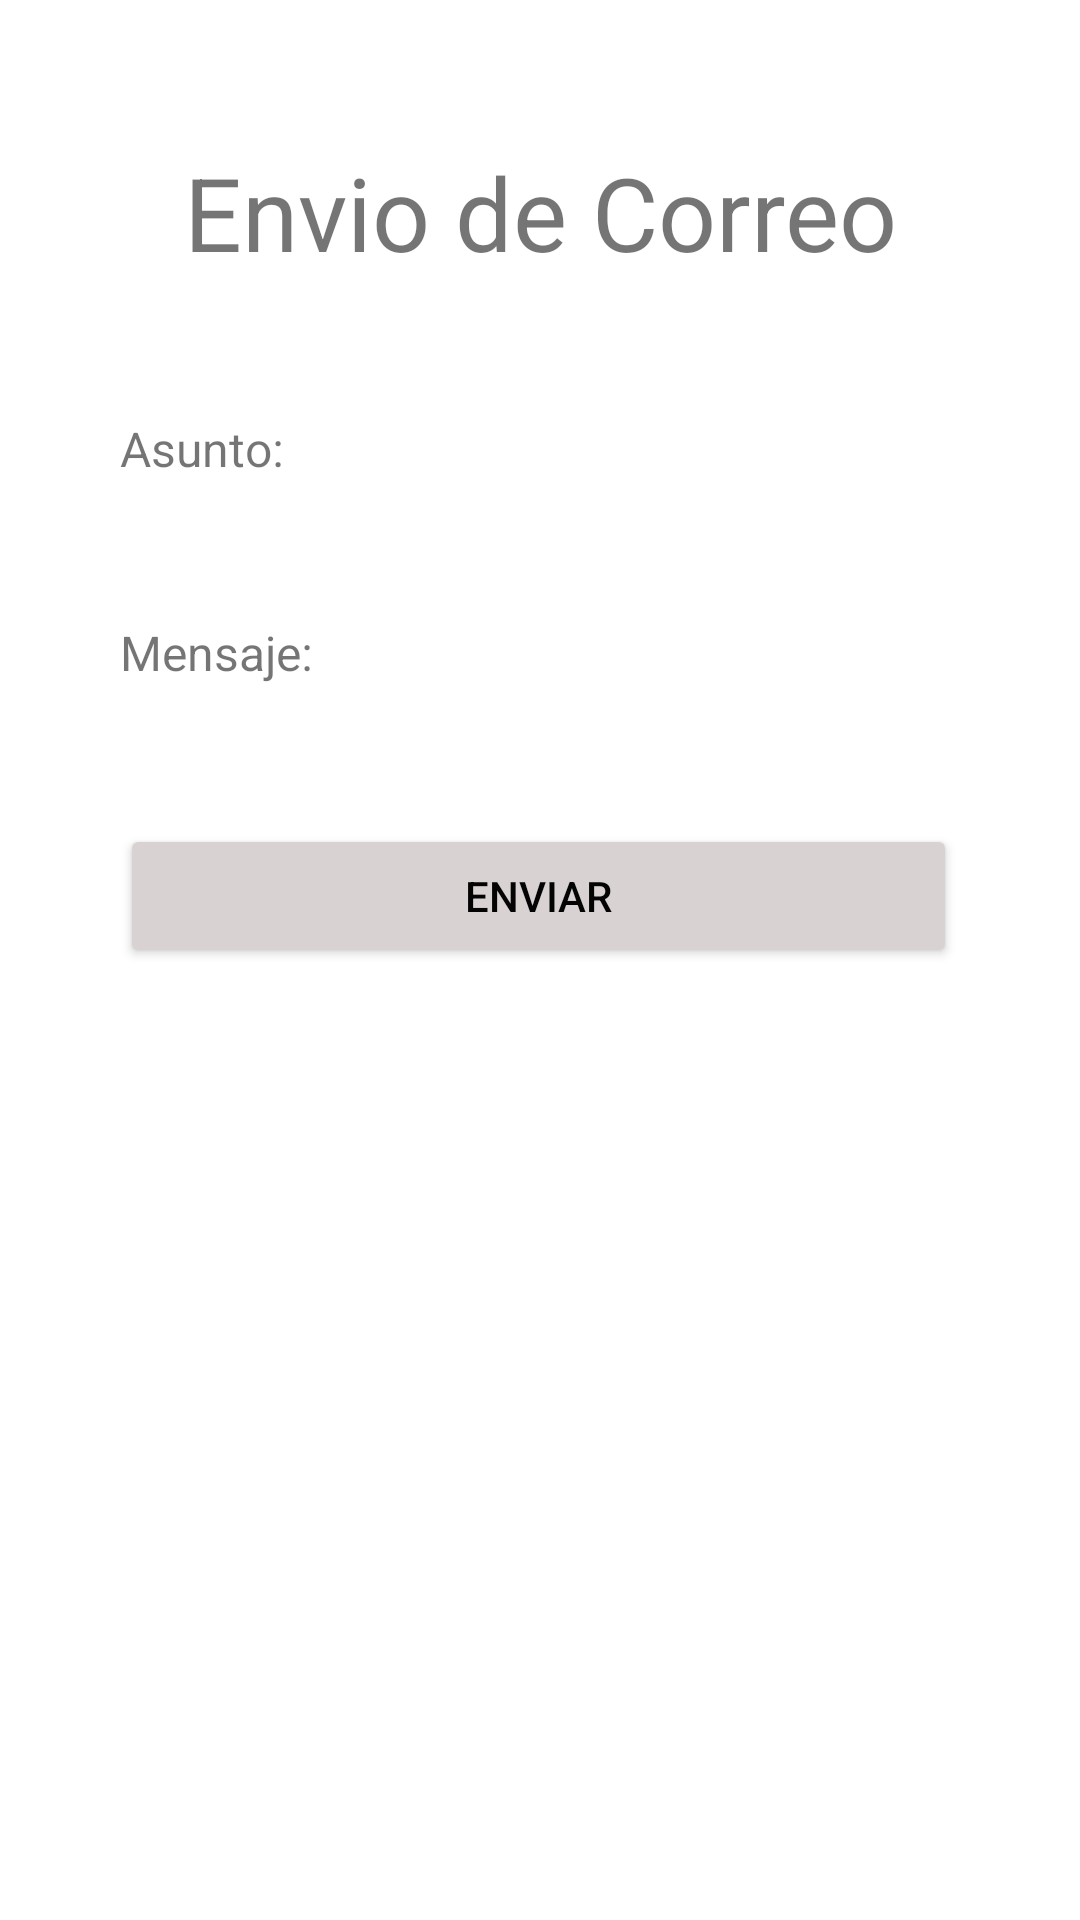

This screen was rendered from an Android layout file. Write that file and the resources it references.
<!-- AndroidManifest.xml: application theme Theme.AppMedica -->
<!-- res/layout/activity_correo.xml -->
<?xml version="1.0" encoding="utf-8"?>
<androidx.constraintlayout.widget.ConstraintLayout xmlns:android="http://schemas.android.com/apk/res/android"
    xmlns:app="http://schemas.android.com/apk/res-auto"
    xmlns:tools="http://schemas.android.com/tools"
    android:layout_width="match_parent"
    android:layout_height="match_parent"
    tools:context=".Correo">

    <FrameLayout
        android:id="@+id/frameLayout"
        android:layout_width="352dp"
        android:layout_height="85dp"
        android:layout_marginTop="16dp"
        app:layout_constraintEnd_toEndOf="parent"
        app:layout_constraintHorizontal_bias="0.491"
        app:layout_constraintStart_toStartOf="parent"
        app:layout_constraintTop_toTopOf="parent">

        <TextView
            android:id="@+id/textView2"
            android:layout_width="match_parent"
            android:layout_height="wrap_content"
            android:layout_marginTop="32dp"
            android:text="Envio de Correo"
            android:textAlignment="center"
            android:textSize="34sp" />
    </FrameLayout>

    <LinearLayout
        android:layout_width="279dp"
        android:layout_height="532dp"
        android:orientation="vertical"
        app:layout_constraintBottom_toBottomOf="parent"
        app:layout_constraintEnd_toEndOf="parent"
        app:layout_constraintHorizontal_bias="0.493"
        app:layout_constraintStart_toStartOf="parent"
        app:layout_constraintTop_toBottomOf="@+id/frameLayout">

        <TextView
            android:id="@+id/correoMedico"
            android:layout_width="match_parent"
            android:layout_height="34dp"
            android:textSize="16sp" />

        <TextView
            android:id="@+id/textView5"
            android:layout_width="match_parent"
            android:layout_height="34dp"
            android:text="Asunto: "
            android:textSize="16sp" />

        <TextView
            android:id="@+id/Asunto"
            android:layout_width="match_parent"
            android:layout_height="34dp"
            android:textSize="16sp" />

        <TextView
            android:id="@+id/textView"
            android:layout_width="match_parent"
            android:layout_height="34dp"
            android:text="Mensaje:"
            android:textSize="16sp" />

        <TextView
            android:id="@+id/Mensaje"
            android:layout_width="match_parent"
            android:layout_height="34dp"
            android:textSize="16sp" />

        <Button
            android:id="@+id/EnviarCorreo"
            android:layout_width="match_parent"
            android:layout_height="wrap_content"
            android:backgroundTint="#D8D2D2"
            android:text="Enviar"
            android:textColor="#040404" />

    </LinearLayout>
</androidx.constraintlayout.widget.ConstraintLayout>
<!-- resources referenced by this layout -->
<resources>
  <style name="Theme.AppMedica" parent="Theme.MaterialComponents.DayNight.DarkActionBar">
          
          <item name="colorPrimary">@color/purple_500</item>
          <item name="colorPrimaryVariant">@color/purple_700</item>
          <item name="colorOnPrimary">@color/white</item>
          
          <item name="colorSecondary">@color/teal_200</item>
          <item name="colorSecondaryVariant">@color/teal_700</item>
          <item name="colorOnSecondary">@color/black</item>
          
          <item name="android:statusBarColor" tools:targetApi="l">?attr/colorPrimaryVariant</item>
          
      </style>
  <!-- not gathered from this repository: default colours our renderer supplied (Android Studio template values) -->
  <color name="purple_500">#FF6200EE</color>
  <color name="purple_700">#FF3700B3</color>
  <color name="teal_200">#FF03DAC5</color>
  <color name="teal_700">#FF018786</color>
  <color name="black">#FF000000</color>
  <color name="white">#FFFFFFFF</color>
</resources>
